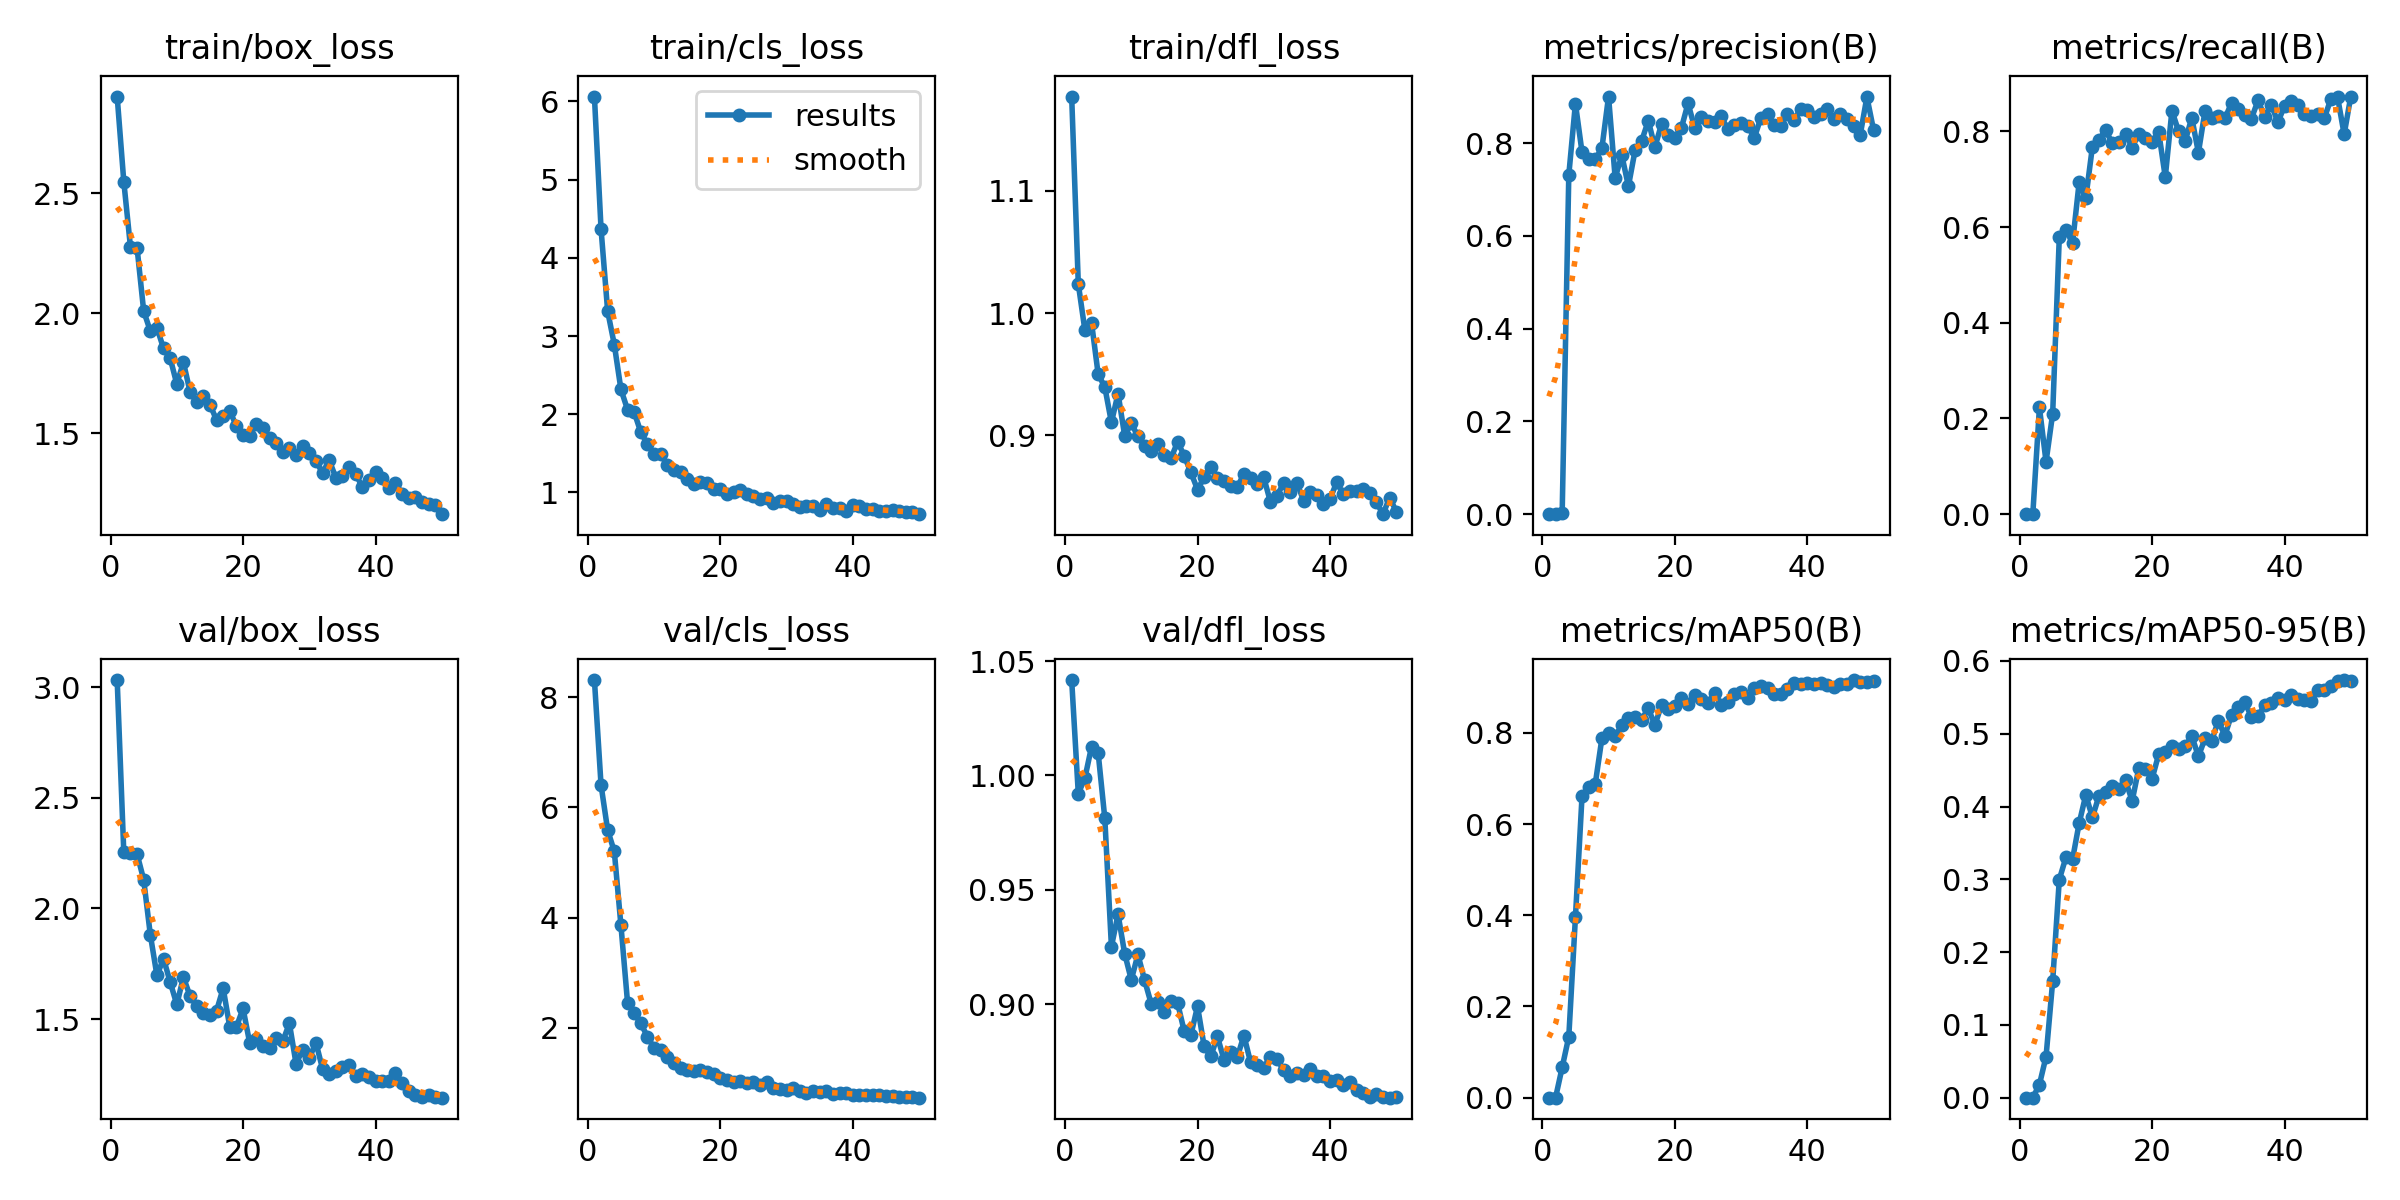

Source data for this figure (header and first rows):
epoch, train/box_loss, train/cls_loss, train/dfl_loss, metrics/precision(B), metrics/recall(B), metrics/mAP50(B), metrics/mAP50-95(B), val/box_loss, val/cls_loss, val/dfl_loss, lr/pg0, lr/pg1, lr/pg2
1, 2.904, 6.063, 1.177, 0, 0, 0, 0, 3.031, 8.308, 1.042, 0.0004001, 0.0004001, 0.0004001
2, 2.549, 4.367, 1.024, 0, 0, 0, 0, 2.253, 6.404, 0.9921, 0.0007984, 0.0007984, 0.0007984
3, 2.278, 3.316, 0.9858, 0.00233, 0.2231, 0.06636, 0.01797, 2.252, 5.585, 0.9989, 0.00118, 0.00118, 0.00118
4, 2.274, 2.891, 0.9921, 0.7316, 0.1095, 0.1338, 0.0564, 2.246, 5.202, 1.013, 0.001344, 0.001344, 0.001344
5, 2.01, 2.318, 0.95, 0.8855, 0.2101, 0.3953, 0.1598, 2.13, 3.864, 1.01, 0.001316, 0.001316, 0.001316
6, 1.926, 2.058, 0.9396, 0.7803, 0.5792, 0.6615, 0.2996, 1.881, 2.46, 0.9813, 0.001288, 0.001288, 0.001288
7, 1.94, 2.026, 0.9106, 0.7659, 0.5938, 0.6805, 0.3302, 1.697, 2.271, 0.9252, 0.001259, 0.001259, 0.001259
8, 1.853, 1.77, 0.9342, 0.7655, 0.5667, 0.6886, 0.3276, 1.772, 2.082, 0.9393, 0.001231, 0.001231, 0.001231
9, 1.813, 1.616, 0.8999, 0.7894, 0.6938, 0.7883, 0.3772, 1.667, 1.843, 0.9222, 0.001203, 0.001203, 0.001203
10, 1.705, 1.494, 0.9099, 0.9006, 0.6604, 0.7997, 0.4158, 1.566, 1.636, 0.9107, 0.001174, 0.001174, 0.001174
11, 1.795, 1.492, 0.8992, 0.7251, 0.7682, 0.7925, 0.3851, 1.689, 1.601, 0.9217, 0.001146, 0.001146, 0.001146
12, 1.673, 1.345, 0.8914, 0.7742, 0.7829, 0.8168, 0.415, 1.604, 1.479, 0.9106, 0.001118, 0.001118, 0.001118
13, 1.628, 1.285, 0.8875, 0.7073, 0.8027, 0.8336, 0.4206, 1.559, 1.372, 0.9002, 0.001089, 0.001089, 0.001089
14, 1.655, 1.256, 0.893, 0.7844, 0.7749, 0.8337, 0.428, 1.527, 1.271, 0.9008, 0.001061, 0.001061, 0.001061
15, 1.619, 1.172, 0.8841, 0.805, 0.7787, 0.8291, 0.4238, 1.516, 1.242, 0.8964, 0.001033, 0.001033, 0.001033
16, 1.555, 1.11, 0.8815, 0.8484, 0.7949, 0.8539, 0.4358, 1.537, 1.213, 0.9013, 0.001005, 0.001005, 0.001005
17, 1.57, 1.13, 0.8948, 0.7914, 0.7661, 0.8169, 0.4076, 1.639, 1.239, 0.9004, 0.0009763, 0.0009763, 0.0009763
18, 1.592, 1.123, 0.8832, 0.8413, 0.7955, 0.8614, 0.4524, 1.464, 1.209, 0.8881, 0.000948, 0.000948, 0.000948
19, 1.529, 1.042, 0.8698, 0.8185, 0.7854, 0.8523, 0.4515, 1.464, 1.163, 0.8866, 0.0009197, 0.0009197, 0.0009197
20, 1.491, 1.037, 0.8557, 0.8105, 0.7778, 0.8596, 0.4379, 1.548, 1.095, 0.8991, 0.0008914, 0.0008914, 0.0008914
21, 1.488, 0.9767, 0.8658, 0.8328, 0.7991, 0.8756, 0.4715, 1.393, 1.049, 0.8816, 0.0008631, 0.0008631, 0.0008631
22, 1.539, 1.002, 0.8745, 0.8861, 0.7044, 0.8633, 0.4747, 1.409, 1.025, 0.8772, 0.0008348, 0.0008348, 0.0008348
23, 1.52, 1.024, 0.8649, 0.8333, 0.8432, 0.8827, 0.4826, 1.38, 1.034, 0.8859, 0.0008065, 0.0008065, 0.0008065
24, 1.481, 0.9728, 0.8625, 0.8562, 0.8007, 0.8752, 0.4783, 1.37, 1.002, 0.8757, 0.0007782, 0.0007782, 0.0007782
25, 1.457, 0.9474, 0.8585, 0.8479, 0.7795, 0.8651, 0.4825, 1.413, 1.012, 0.879, 0.0007499, 0.0007499, 0.0007499
26, 1.419, 0.9161, 0.858, 0.8457, 0.8286, 0.8881, 0.4969, 1.4, 0.9618, 0.8769, 0.0007216, 0.0007216, 0.0007216
27, 1.437, 0.931, 0.8683, 0.8584, 0.7555, 0.8617, 0.4688, 1.48, 1.027, 0.8863, 0.0006934, 0.0006934, 0.0006934
28, 1.408, 0.8602, 0.8655, 0.8298, 0.8429, 0.8683, 0.4935, 1.298, 0.9064, 0.8747, 0.0006651, 0.0006651, 0.0006651
29, 1.446, 0.8947, 0.8601, 0.8383, 0.8278, 0.8847, 0.4902, 1.361, 0.887, 0.8733, 0.0006368, 0.0006368, 0.0006368
30, 1.416, 0.884, 0.8656, 0.8441, 0.8317, 0.8904, 0.5176, 1.323, 0.8801, 0.8723, 0.0006085, 0.0006085, 0.0006085
31, 1.385, 0.8552, 0.8457, 0.8378, 0.8272, 0.8763, 0.4975, 1.394, 0.9149, 0.8771, 0.0005802, 0.0005802, 0.0005802
32, 1.333, 0.8147, 0.8509, 0.8116, 0.8594, 0.899, 0.5259, 1.276, 0.8595, 0.8759, 0.0005519, 0.0005519, 0.0005519
33, 1.387, 0.8316, 0.861, 0.8549, 0.8467, 0.9035, 0.5365, 1.254, 0.822, 0.8714, 0.0005236, 0.0005236, 0.0005236
34, 1.314, 0.8211, 0.8534, 0.8631, 0.8349, 0.8976, 0.5435, 1.266, 0.8491, 0.8686, 0.0004953, 0.0004953, 0.0004953
35, 1.322, 0.7748, 0.8614, 0.8397, 0.8266, 0.8852, 0.5231, 1.282, 0.8463, 0.8702, 0.000467, 0.000467, 0.000467
36, 1.357, 0.8516, 0.8468, 0.8375, 0.8647, 0.8856, 0.5238, 1.29, 0.8483, 0.869, 0.0004387, 0.0004387, 0.0004387
37, 1.33, 0.8048, 0.8534, 0.8633, 0.8307, 0.8956, 0.5399, 1.244, 0.7982, 0.8718, 0.0004104, 0.0004104, 0.0004104
38, 1.275, 0.7977, 0.8513, 0.8498, 0.856, 0.9099, 0.5421, 1.251, 0.8221, 0.8685, 0.0003821, 0.0003821, 0.0003821
39, 1.302, 0.7614, 0.8441, 0.8741, 0.8191, 0.9077, 0.5487, 1.236, 0.828, 0.8685, 0.0003538, 0.0003538, 0.0003538
40, 1.336, 0.8324, 0.8481, 0.8707, 0.8534, 0.9104, 0.5461, 1.221, 0.7918, 0.8666, 0.0003255, 0.0003255, 0.0003255
41, 1.312, 0.8243, 0.8616, 0.8557, 0.8638, 0.9082, 0.553, 1.222, 0.7893, 0.8668, 0.0002972, 0.0002972, 0.0002972
42, 1.272, 0.791, 0.8524, 0.863, 0.8557, 0.91, 0.5478, 1.219, 0.786, 0.8648, 0.0002689, 0.0002689, 0.0002689
43, 1.292, 0.7925, 0.8547, 0.8727, 0.8357, 0.9053, 0.547, 1.255, 0.7881, 0.866, 0.0002406, 0.0002406, 0.0002406
44, 1.247, 0.766, 0.8547, 0.8522, 0.8312, 0.9005, 0.5447, 1.212, 0.7836, 0.8627, 0.0002124, 0.0002124, 0.0002124
45, 1.23, 0.7557, 0.8563, 0.8636, 0.8373, 0.9069, 0.5606, 1.176, 0.7718, 0.8611, 0.0001841, 0.0001841, 0.0001841
46, 1.234, 0.7761, 0.8532, 0.8523, 0.8273, 0.9079, 0.5601, 1.158, 0.7645, 0.8597, 0.0001558, 0.0001558, 0.0001558
47, 1.21, 0.7577, 0.8454, 0.8372, 0.8679, 0.9158, 0.5659, 1.15, 0.7436, 0.8608, 0.0001275, 0.0001275, 0.0001275
48, 1.206, 0.7447, 0.8357, 0.8183, 0.8724, 0.9117, 0.5726, 1.158, 0.7457, 0.8596, 9.9173e-05, 9.9173e-05, 9.9173e-05
49, 1.2, 0.7549, 0.8493, 0.8997, 0.7939, 0.9121, 0.5737, 1.15, 0.741, 0.8592, 7.0878e-05, 7.0878e-05, 7.0878e-05
50, 1.161, 0.7208, 0.8377, 0.8291, 0.8728, 0.9143, 0.5722, 1.145, 0.7359, 0.8593, 4.2584e-05, 4.2584e-05, 4.2584e-05
